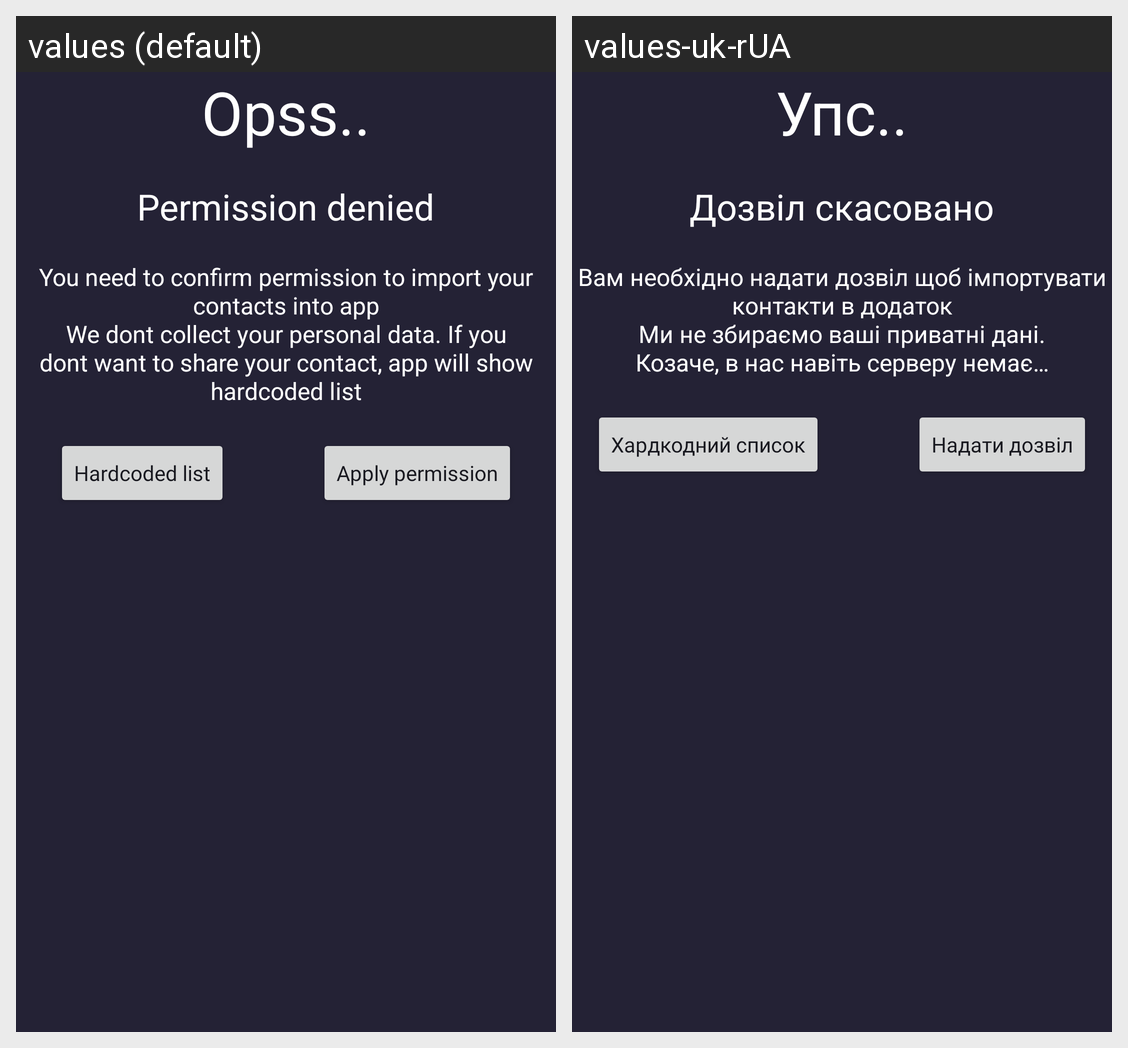

Translations of the strings shown on this Android screen, per locale in the grid:
Android screen res/layout/dialog_denied_permission.xml rendered under 2 locales, left to right: values (default), values-uk-rUA. Device: Nexus 5 (rendered at 1080×1920; each locale shown at half size, 540×960, under a caption strip naming it); theme Theme.messengerAndroid.
Strings drawn on this screen, with the default value and each locale's value (text and hints the layout hard-codes, and strings that could not be matched under every locale, appear in the picture but are not listed):

opss
  values: Opss..
  values-uk-rUA: Упс..

permission_denied_button
  values: Permission denied
  values-uk-rUA: Дозвіл скасовано

action_deny_permission
  values: Hardcoded list
  values-uk-rUA: Хардкодний список
